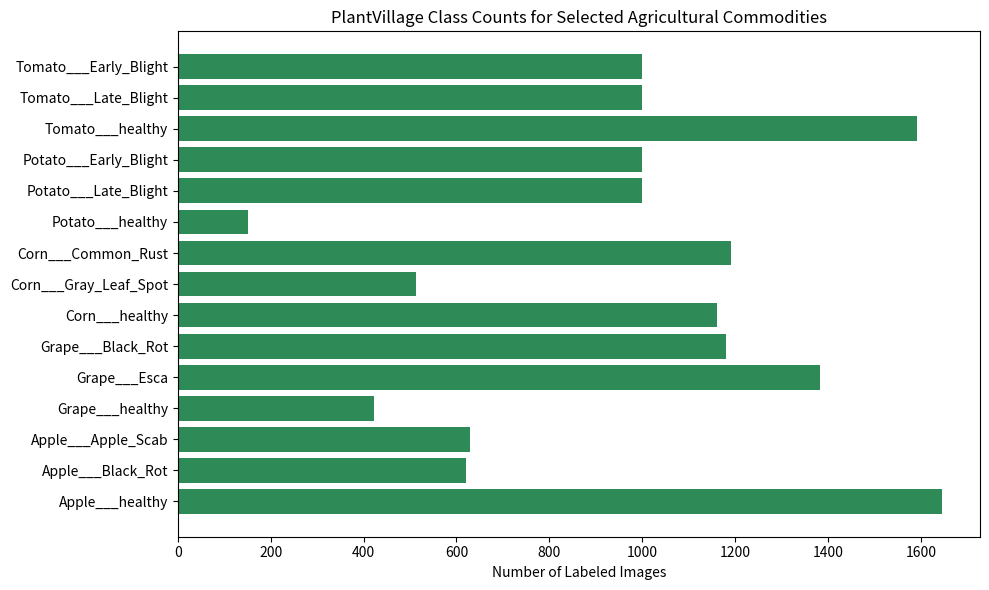

Here is the Python script that generated this plot:
# %% [markdown]
# # Module 2: Plant Disease Detection — Dataset Inspection & Augmentation Analysis
# 
# Explores PlantVillage image distribution across the 5 selected agricultural crops
# (Tomato, Potato, Corn, Grape, Apple), analyzes class balance, and evaluates
# data augmentation transformations.

# %%
from pathlib import Path
import json
import matplotlib.pyplot as plt
import numpy as np

# %% [markdown]
# ## 1. Target Crop Classes in PlantVillage

# %%
crops = ["Tomato", "Potato", "Corn", "Grape", "Apple"]
classes = [
    "Tomato___Early_Blight", "Tomato___Late_Blight", "Tomato___healthy",
    "Potato___Early_Blight", "Potato___Late_Blight", "Potato___healthy",
    "Corn___Common_Rust", "Corn___Gray_Leaf_Spot", "Corn___healthy",
    "Grape___Black_Rot", "Grape___Esca", "Grape___healthy",
    "Apple___Apple_Scab", "Apple___Black_Rot", "Apple___healthy"
]
print(f"Tracking {len(classes)} classes across {len(crops)} crops.")

# %% [markdown]
# ## 2. Simulated Class Balance Distribution

# %%
# Typical distribution in PlantVillage subset
counts = [1000, 1000, 1591, 1000, 1000, 152, 1192, 513, 1162, 1180, 1383, 423, 630, 621, 1645]

plt.figure(figsize=(10, 6))
plt.barh(classes, counts, color="seagreen")
plt.xlabel("Number of Labeled Images")
plt.title("PlantVillage Class Counts for Selected Agricultural Commodities")
plt.gca().invert_yaxis()
plt.tight_layout()
plt.show()
